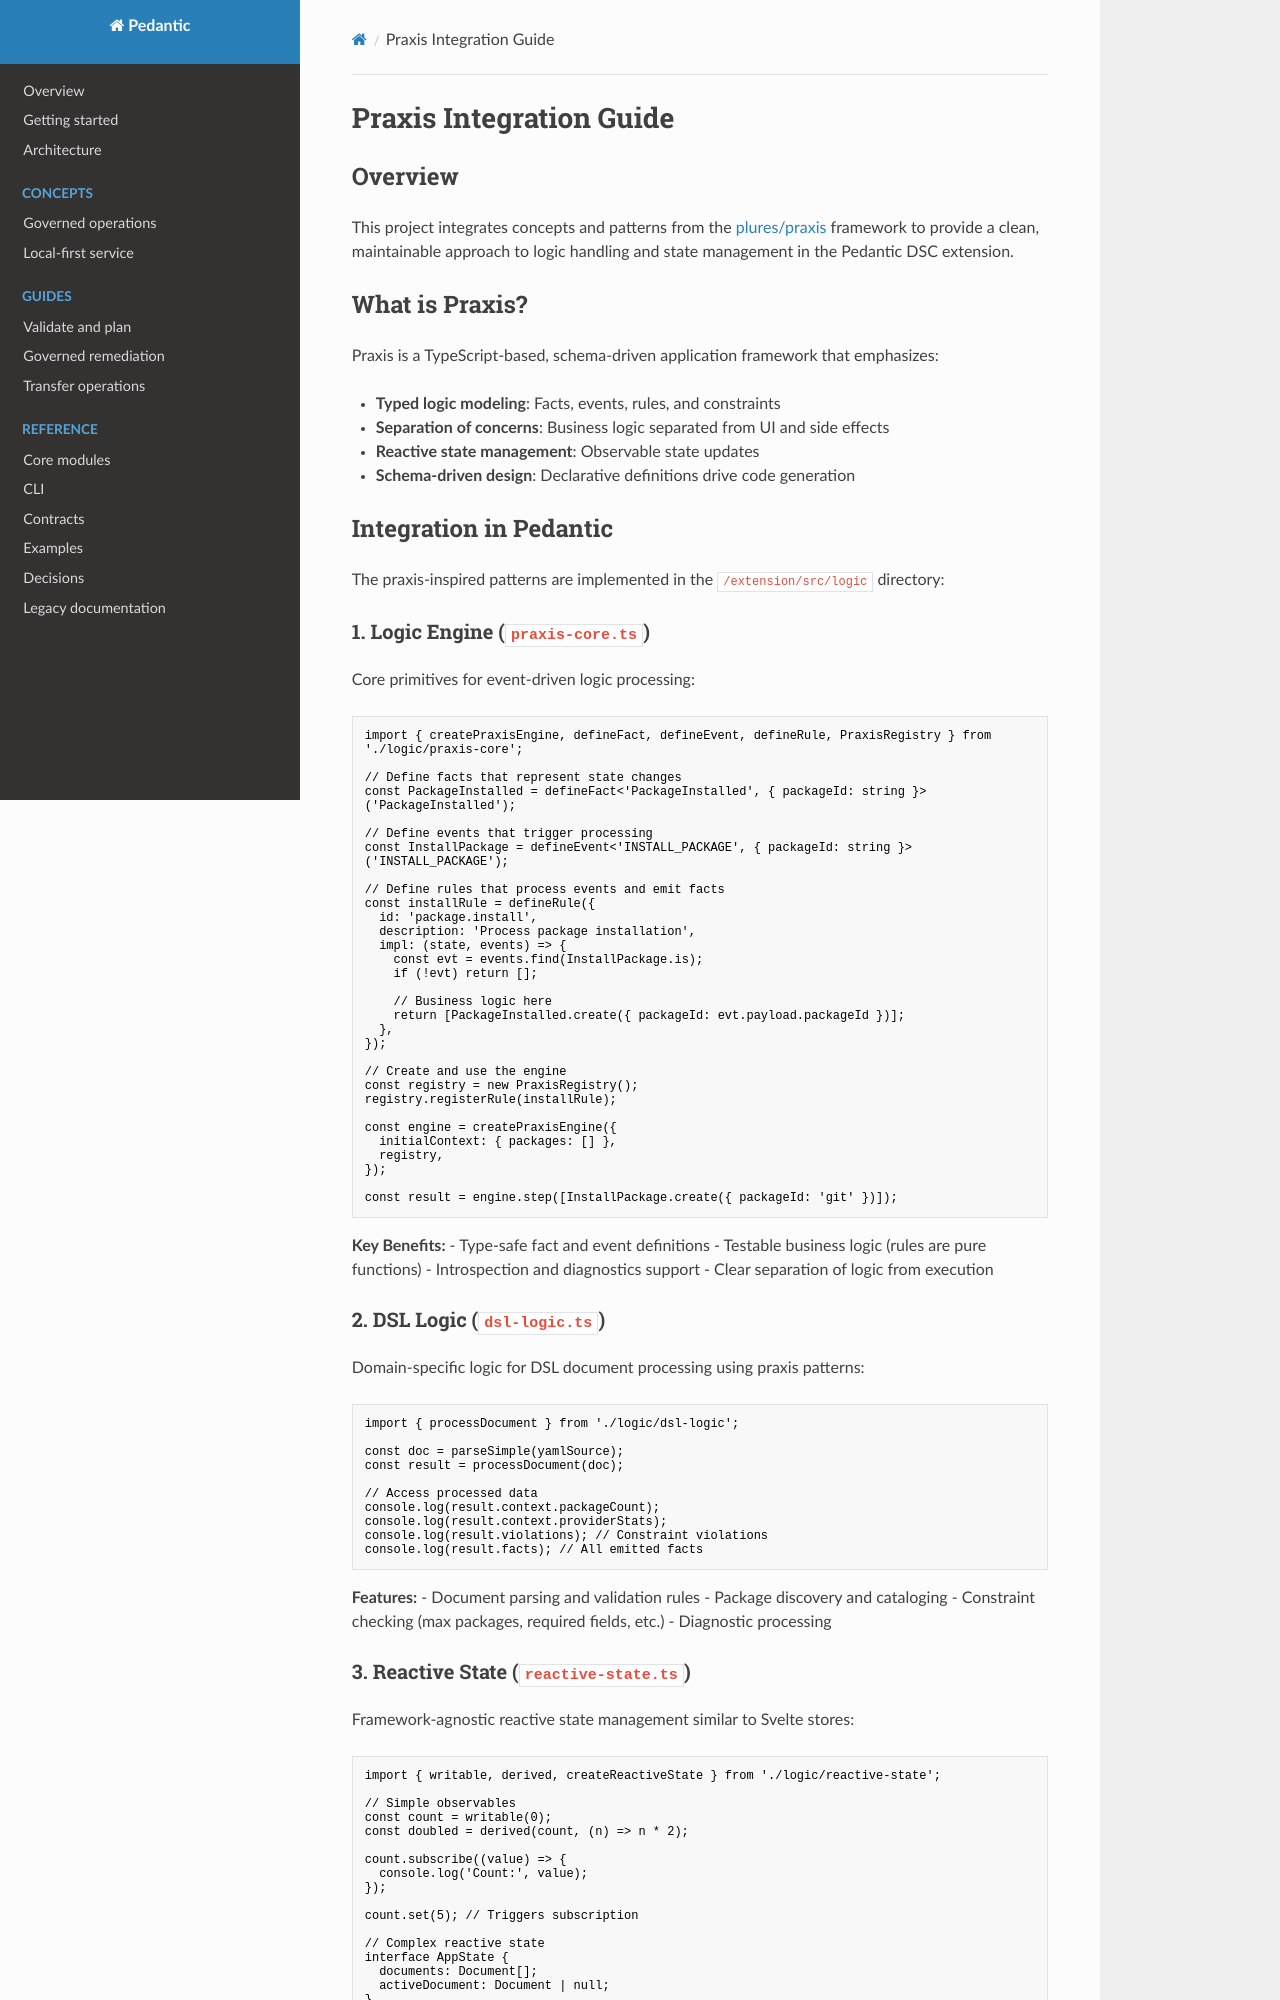

repository: plures/pedantic · page: PRAXIS-INTEGRATION/index.html · generator: mkdocs

# Praxis Integration Guide

## Overview

This project integrates concepts and patterns from the [plures/praxis](https://github.com/plures/praxis) framework to provide a clean, maintainable approach to logic handling and state management in the Pedantic DSC extension.

## What is Praxis?

Praxis is a TypeScript-based, schema-driven application framework that emphasizes:

- **Typed logic modeling**: Facts, events, rules, and constraints
- **Separation of concerns**: Business logic separated from UI and side effects
- **Reactive state management**: Observable state updates
- **Schema-driven design**: Declarative definitions drive code generation

## Integration in Pedantic

The praxis-inspired patterns are implemented in the `/extension/src/logic` directory:

### 1. Logic Engine (`praxis-core.ts`)

Core primitives for event-driven logic processing:

```typescript
import { createPraxisEngine, defineFact, defineEvent, defineRule, PraxisRegistry } from './logic/praxis-core';

// Define facts that represent state changes
const PackageInstalled = defineFact<'PackageInstalled', { packageId: string }>('PackageInstalled');

// Define events that trigger processing
const InstallPackage = defineEvent<'INSTALL_PACKAGE', { packageId: string }>('INSTALL_PACKAGE');

// Define rules that process events and emit facts
const installRule = defineRule({
  id: 'package.install',
  description: 'Process package installation',
  impl: (state, events) => {
    const evt = events.find(InstallPackage.is);
    if (!evt) return [];
    
    // Business logic here
    return [PackageInstalled.create({ packageId: evt.payload.packageId })];
  },
});

// Create and use the engine
const registry = new PraxisRegistry();
registry.registerRule(installRule);

const engine = createPraxisEngine({
  initialContext: { packages: [] },
  registry,
});

const result = engine.step([InstallPackage.create({ packageId: 'git' })]);
```

**Key Benefits:**
- Type-safe fact and event definitions
- Testable business logic (rules are pure functions)
- Introspection and diagnostics support
- Clear separation of logic from execution

### 2. DSL Logic (`dsl-logic.ts`)

Domain-specific logic for DSL document processing using praxis patterns:

```typescript
import { processDocument } from './logic/dsl-logic';

const doc = parseSimple(yamlSource);
const result = processDocument(doc);

// Access processed data
console.log(result.context.packageCount);
console.log(result.context.providerStats);
console.log(result.violations); // Constraint violations
console.log(result.facts); // All emitted facts
```

**Features:**
- Document parsing and validation rules
- Package discovery and cataloging
- Constraint checking (max packages, required fields, etc.)
- Diagnostic processing
